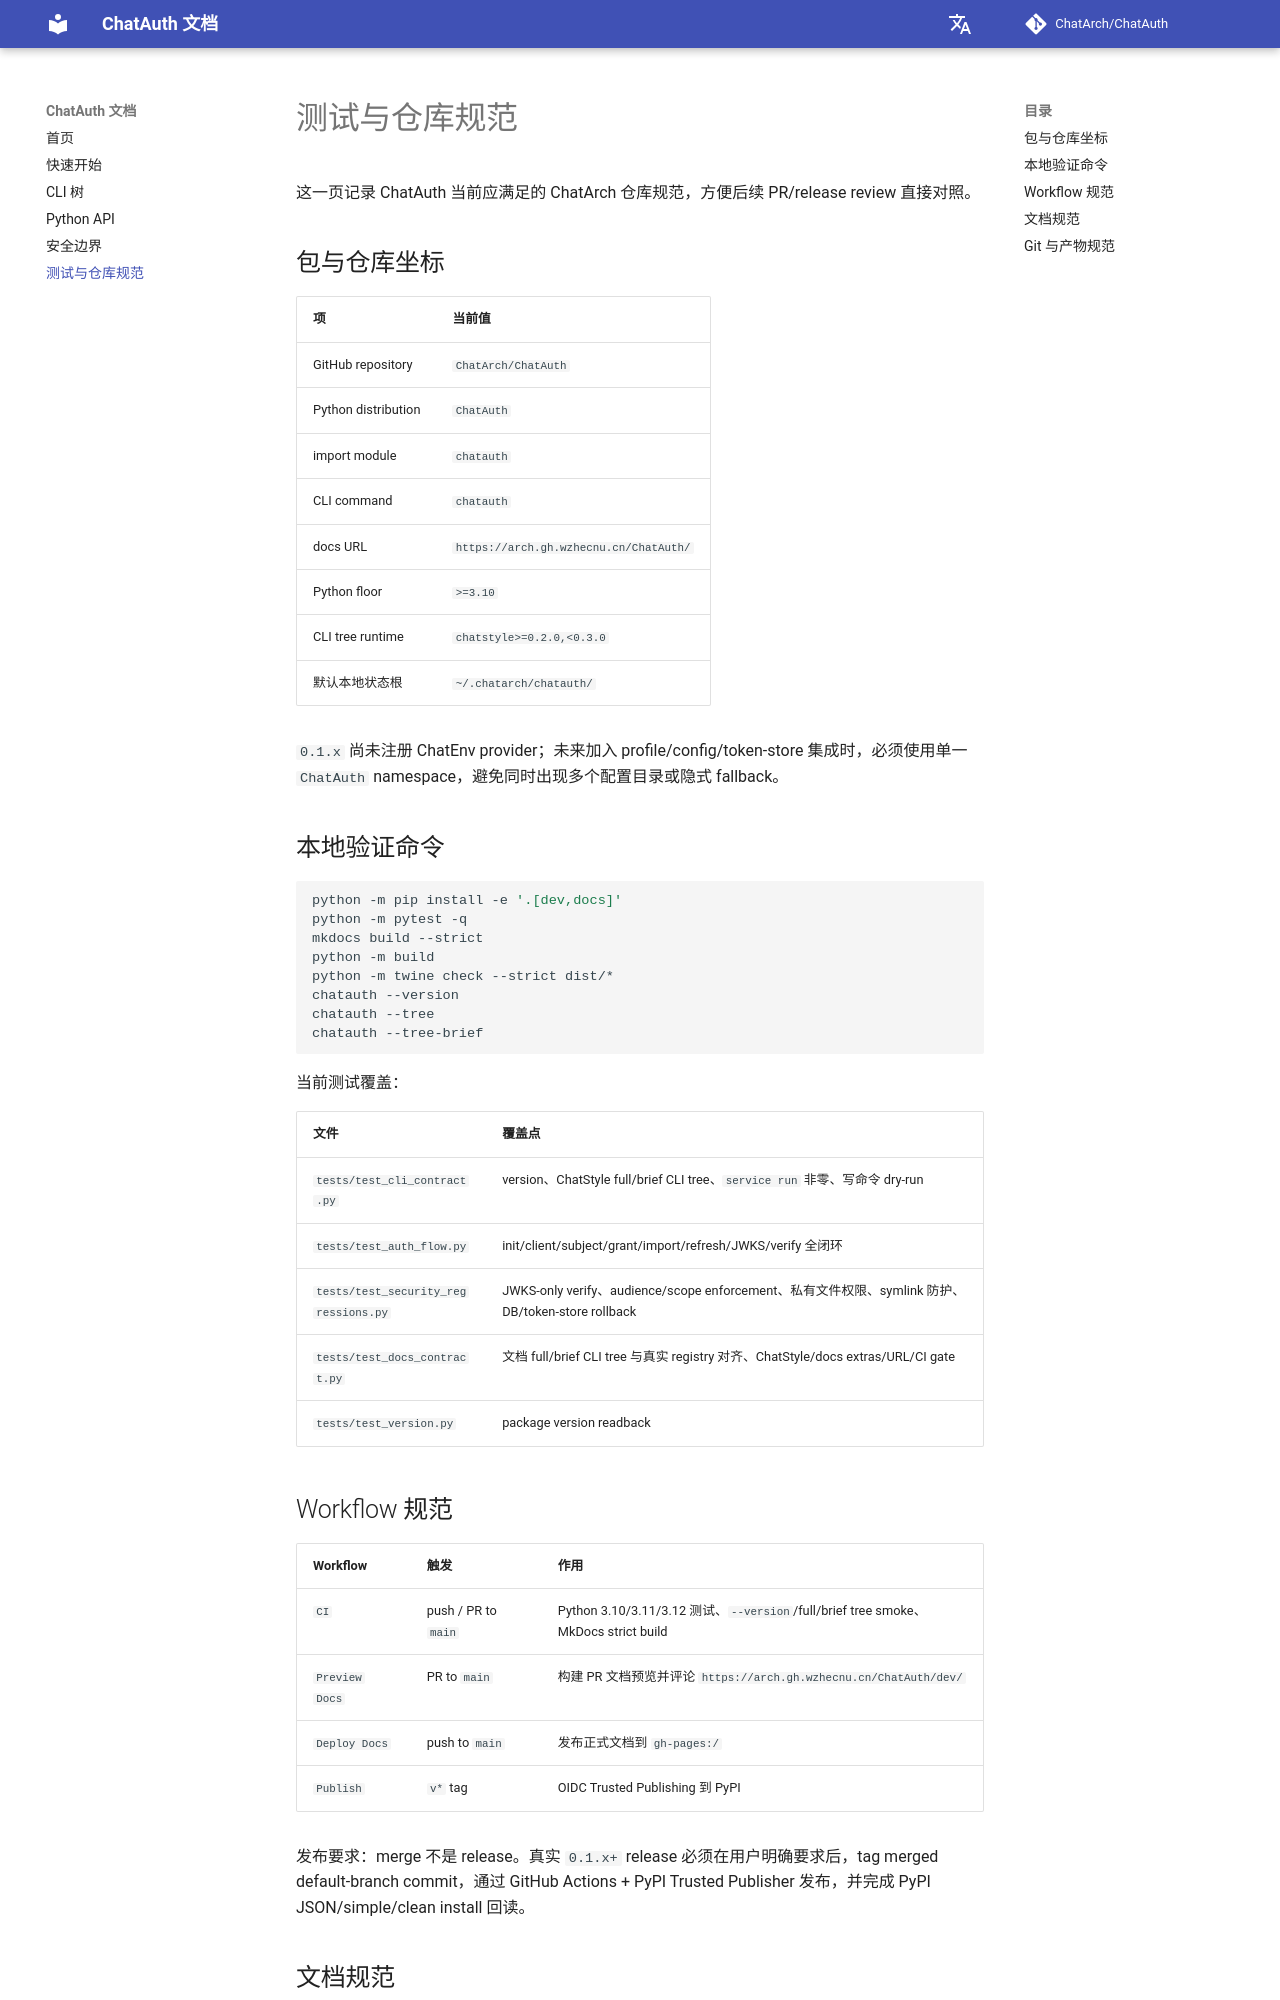

repository: ChatArch/ChatAuth · page: repository-standards/index.html · generator: mkdocs

# 测试与仓库规范

这一页记录 ChatAuth 当前应满足的 ChatArch 仓库规范，方便后续 PR/release review 直接对照。

## 包与仓库坐标

| 项 | 当前值 |
| --- | --- |
| GitHub repository | `ChatArch/ChatAuth` |
| Python distribution | `ChatAuth` |
| import module | `chatauth` |
| CLI command | `chatauth` |
| docs URL | `https://arch.gh.wzhecnu.cn/ChatAuth/` |
| Python floor | `>=3.10` |
| CLI tree runtime | `chatstyle>=0.2.0,<0.3.0` |
| 默认本地状态根 | `~/.chatarch/chatauth/` |

`0.1.x` 尚未注册 ChatEnv provider；未来加入 profile/config/token-store 集成时，必须使用单一 `ChatAuth` namespace，避免同时出现多个配置目录或隐式 fallback。

## 本地验证命令

```bash
python -m pip install -e '.[dev,docs]'
python -m pytest -q
mkdocs build --strict
python -m build
python -m twine check --strict dist/*
chatauth --version
chatauth --tree
chatauth --tree-brief
```

当前测试覆盖：

| 文件 | 覆盖点 |
| --- | --- |
| `tests/test_cli_contract.py` | version、ChatStyle full/brief CLI tree、`service run` 非零、写命令 dry-run |
| `tests/test_auth_flow.py` | init/client/subject/grant/import/refresh/JWKS/verify 全闭环 |
| `tests/test_security_regressions.py` | JWKS-only verify、audience/scope enforcement、私有文件权限、symlink 防护、DB/token-store rollback |
| `tests/test_docs_contract.py` | 文档 full/brief CLI tree 与真实 registry 对齐、ChatStyle/docs extras/URL/CI gate |
| `tests/test_version.py` | package version readback |

## Workflow 规范

| Workflow | 触发 | 作用 |
| --- | --- | --- |
| `CI` | push / PR to `main` | Python 3.10/3.11/3.12 测试、`--version`/full/brief tree smoke、MkDocs strict build |
| `Preview Docs` | PR to `main` | 构建 PR 文档预览并评论 `https://arch.gh.wzhecnu.cn/ChatAuth/dev/` |
| `Deploy Docs` | push to `main` | 发布正式文档到 `gh-pages:/` |
| `Publish` | `v*` tag | OIDC Trusted Publishing 到 PyPI |

发布要求：merge 不是 release。真实 `0.1.x+` release 必须在用户明确要求后，tag merged default-branch commit，通过 GitHub Actions + PyPI Trusted Publisher 发布，并完成 PyPI JSON/simple/clean install 回读。
